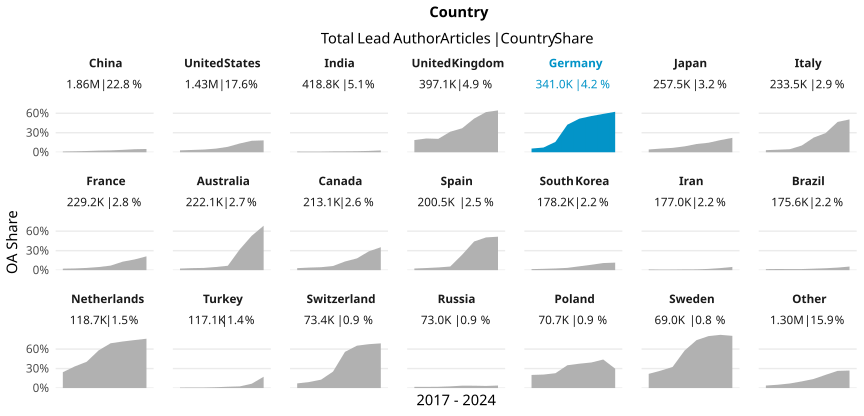

Values plotted in this chart, from the file beside it:
country_name_fct, cr_year, articles, cc_total, prop
China, '17, 160618, 1899, 0.01182
China, '18, 191164, 2828, 0.01479
China, '19, 220780, 4221, 0.01912
China, '20, 245825, 6200, 0.02522
China, '21, 268965, 7801, 0.029
China, '22, 308006, 11346, 0.03684
China, '23, 337045, 15741, 0.0467
China, '24, 124126, 6258, 0.05042
United States, '17, 201277, 5894, 0.02928
United States, '18, 201593, 7107, 0.03525
United States, '19, 202064, 8435, 0.04174
United States, '20, 210297, 11741, 0.05583
United States, '21, 205785, 17191, 0.08354
United States, '22, 183903, 24859, 0.1352
United States, '23, 177090, 31237, 0.1764
United States, '24, 48213, 8806, 0.1826
India, '17, 39946, 430, 0.01076
India, '18, 43547, 416, 0.009553
India, '19, 46117, 473, 0.01026
India, '20, 56988, 777, 0.01363
India, '21, 68645, 985, 0.01435
India, '22, 70033, 1126, 0.01608
India, '23, 73200, 1503, 0.02053
India, '24, 20283, 569, 0.02805
United Kingdom, '17, 56523, 10602, 0.1876
United Kingdom, '18, 55787, 11813, 0.2118
United Kingdom, '19, 56647, 11680, 0.2062
United Kingdom, '20, 59316, 18742, 0.316
United Kingdom, '21, 58368, 21550, 0.3692
United Kingdom, '22, 51171, 26509, 0.518
United Kingdom, '23, 46959, 29036, 0.6183
United Kingdom, '24, 12321, 7933, 0.6439
Germany, '17, 48364, 2741, 0.05667
Germany, '18, 48544, 3518, 0.07247
Germany, '19, 47497, 7585, 0.1597
Germany, '20, 49145, 20842, 0.4241
Germany, '21, 50823, 26263, 0.5168
Germany, '22, 43705, 24349, 0.5571
Germany, '23, 42106, 24852, 0.5902
Germany, '24, 10831, 6744, 0.6227
Japan, '17, 37793, 1617, 0.04279
Japan, '18, 36155, 2026, 0.05604
Japan, '19, 35718, 2410, 0.06747
Japan, '20, 37189, 3368, 0.09056
Japan, '21, 36754, 4675, 0.1272
Japan, '22, 33494, 4895, 0.1461
Japan, '23, 31436, 5875, 0.1869
Japan, '24, 8966, 1990, 0.2219
Italy, '17, 31185, 1000, 0.03207
Italy, '18, 31803, 1244, 0.03912
Italy, '19, 31378, 1470, 0.04685
Italy, '20, 36084, 3735, 0.1035
Italy, '21, 34110, 7705, 0.2259
Italy, '22, 30138, 8900, 0.2953
Italy, '23, 29963, 13972, 0.4663
Italy, '24, 8886, 4490, 0.5053
France, '17, 33776, 776, 0.02297
France, '18, 33224, 881, 0.02652
France, '19, 31730, 1092, 0.03442
France, '20, 33073, 1588, 0.04801
... 108 more rows
